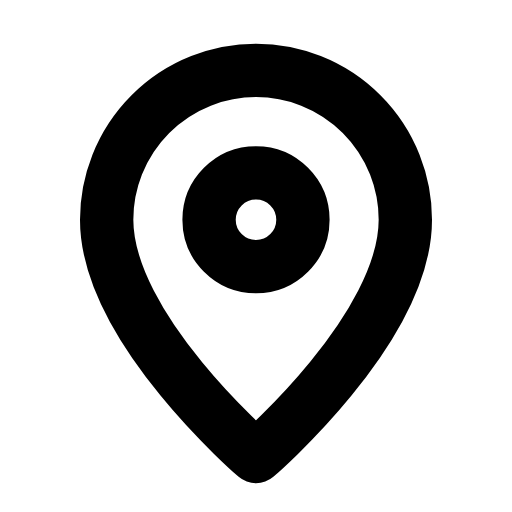
t = 0.00 s
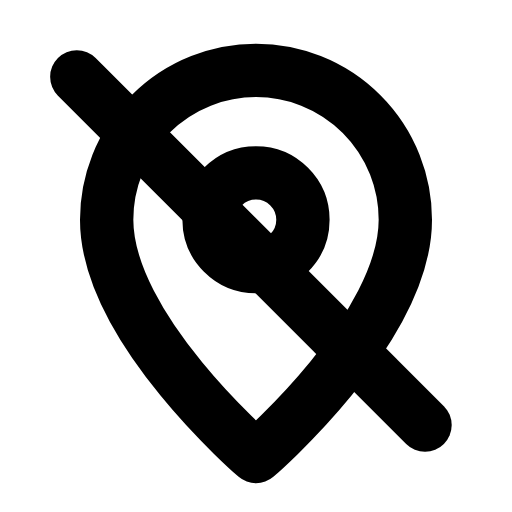
t = 0.30 s
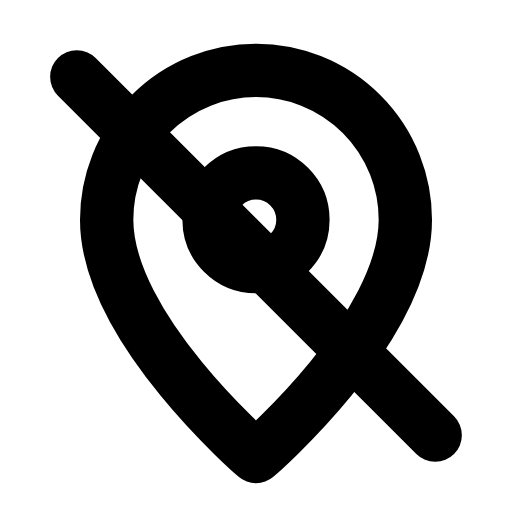
t = 0.52 s
t = 0.78 s: frame unchanged from t = 0.52 s, image omitted
t = 1.05 s: frame unchanged from t = 0.52 s, image omitted
t = 1.34 s: frame unchanged from t = 0.00 s, image omitted

The animated SVG that drew these frames (rendered in a browser with its animation timeline set to each time). Animation: 1 SMIL element (animate=1); one cycle of 1.60 s, repeats indefinitely.

<svg xmlns="http://www.w3.org/2000/svg" width="24" height="24" viewBox="0 0 24 24" fill="none"><path stroke="currentColor" stroke-width="2.5" stroke-linecap="round" stroke-linejoin="round" fill="none" d="M12 21.4S19 15.4 19 10.3A7 7 0 1 0 5 10.3C5 15.4 12 21.4 12 21.4Z"></path><circle stroke="currentColor" stroke-width="2.5" stroke-linecap="round" stroke-linejoin="round" fill="none" cx="12" cy="10.3" r="2.2"></circle><line stroke="currentColor" stroke-width="2.5" stroke-linecap="round" stroke-linejoin="round" fill="none" x1="3.6" x2="20.4" y1="3.6" y2="20.4" pathLength="1" stroke-dasharray="1"><animate attributeName="stroke-dashoffset" values="1;1;0;0;0;0;1;1;1" keyTimes="0;0.09;0.279;0.45;0.6;0.714;0.84;0.9;1" dur="1.6s" repeatCount="indefinite" calcMode="spline" keySplines="0.16 1 0.3 1;0.16 1 0.3 1;0.16 1 0.3 1;0.16 1 0.3 1;0.16 1 0.3 1;0.16 1 0.3 1;0.16 1 0.3 1;0.16 1 0.3 1"/></line></svg>
